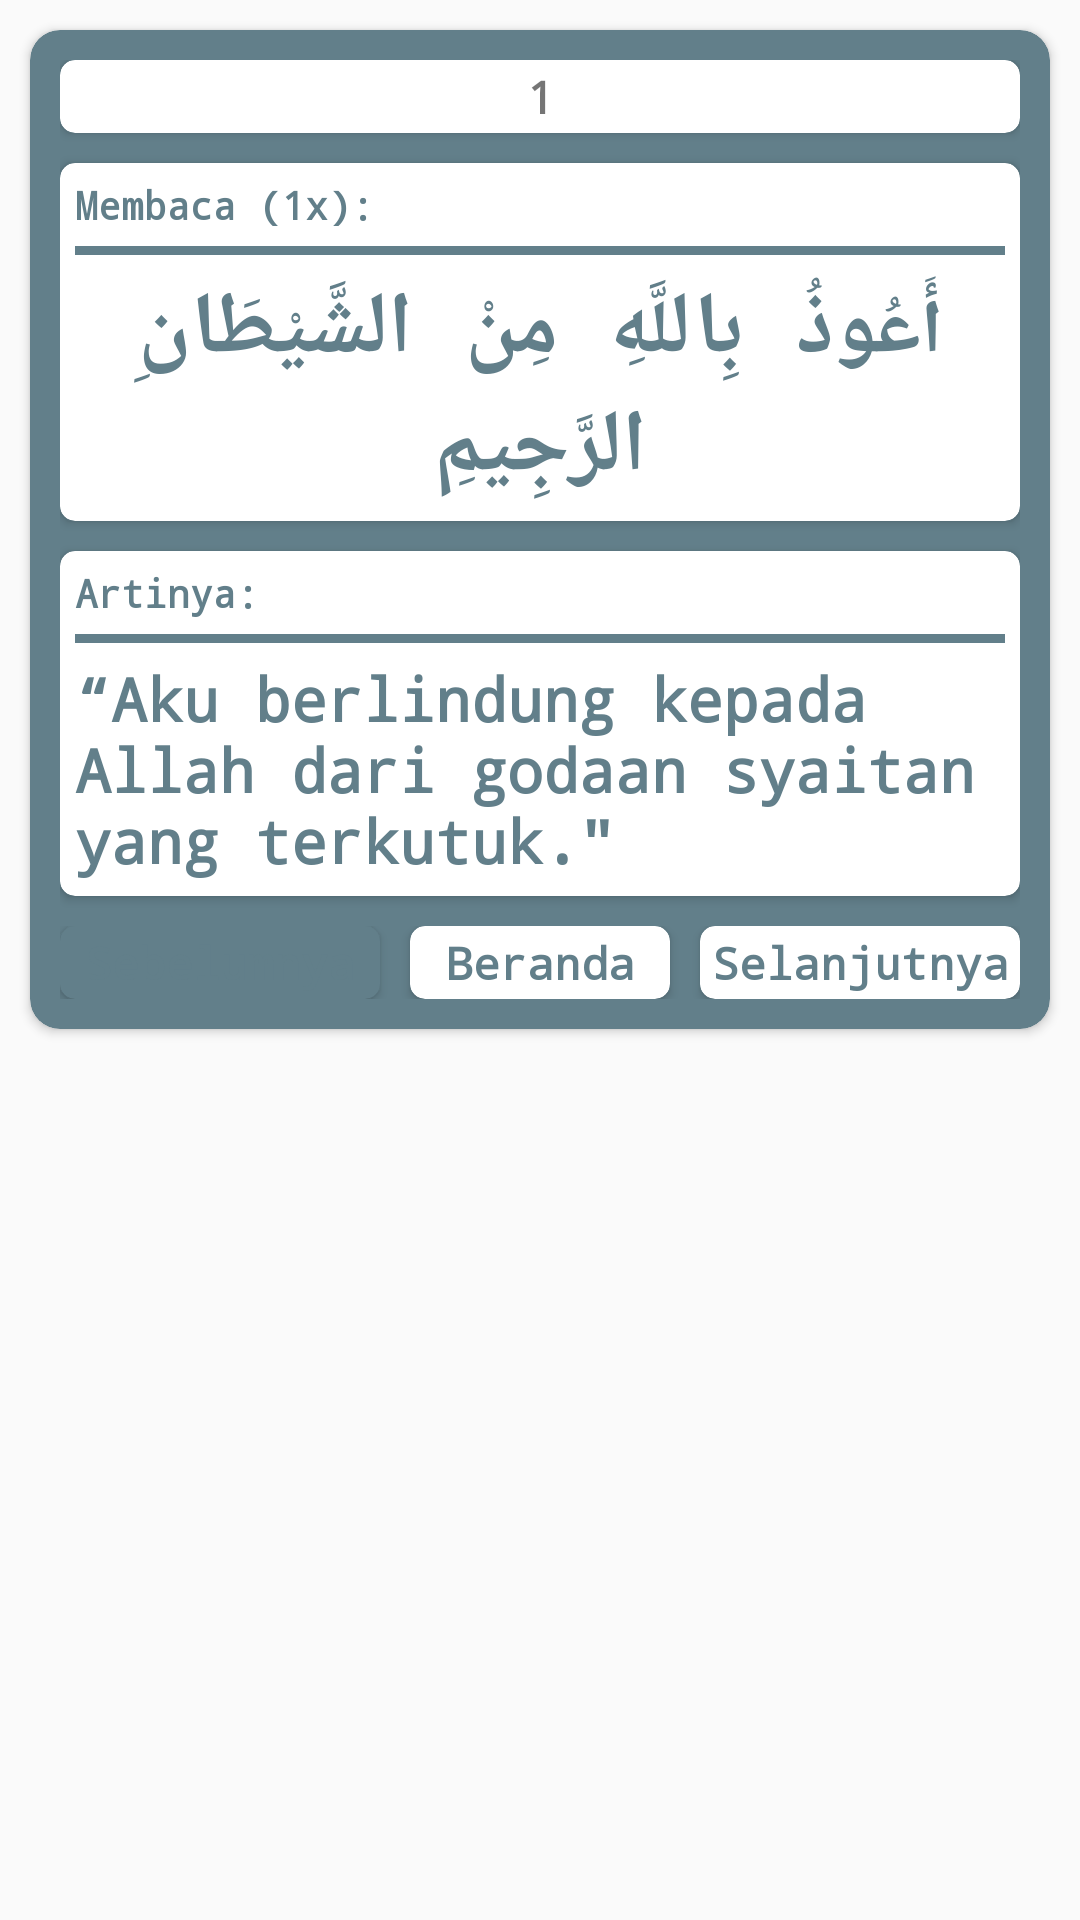

Layout XML and referenced resources for this Android screen:
<!-- AndroidManifest.xml: application theme AppTheme -->
<!-- res/layout/activity_pagi1.xml -->
<?xml version="1.0" encoding="utf-8"?>
<ScrollView xmlns:android="http://schemas.android.com/apk/res/android"
    xmlns:app="http://schemas.android.com/apk/res-auto"
    xmlns:tools="http://schemas.android.com/tools"
    android:layout_width="match_parent"
    android:layout_height="match_parent"
    tools:context=".Pagi1Activity">

    <LinearLayout
        android:layout_width="match_parent"
        android:layout_height="wrap_content"
        android:orientation="vertical">

        <android.support.v7.widget.CardView
            android:layout_margin="10dp"
            android:layout_width="match_parent"
            android:layout_height="wrap_content"
            app:cardCornerRadius="10dp"
            android:backgroundTint="#FF627F8A">

            <LinearLayout
                android:gravity="center"
                android:padding="10dp"
                android:layout_width="match_parent"
                android:layout_height="wrap_content"
                android:orientation="vertical">

                <android.support.v7.widget.CardView
                    app:cardCornerRadius="5dp"
                    android:layout_width="match_parent"
                    android:layout_height="wrap_content">

                    <TextView
                        android:layout_margin="2dp"
                        android:layout_width="match_parent"
                        android:layout_height="wrap_content"
                        android:textAlignment="center"
                        android:textStyle="bold"
                        android:fontFamily="monospace"
                        android:textSize="15sp"
                        android:text="1"/>

                </android.support.v7.widget.CardView>

                <android.support.v7.widget.CardView
                    android:layout_marginTop="10dp"
                    android:layout_gravity="center"
                    android:layout_width="match_parent"
                    android:layout_height="match_parent"
                    app:cardCornerRadius="5dp">

                    <LinearLayout
                        android:layout_width="match_parent"
                        android:layout_height="wrap_content"
                        android:orientation="vertical">

                        <TextView
                            android:padding="5dp"
                            android:layout_width="match_parent"
                            android:layout_height="wrap_content"
                            android:text="Membaca (1x):"
                            android:textSize="13sp"
                            android:textStyle="bold"
                            android:fontFamily="monospace"
                            android:textColor="#FF627F8A"/>

                        <View
                            android:layout_marginLeft="5dp"
                            android:layout_marginRight="5dp"
                            android:layout_width="match_parent"
                            android:layout_height="3dp"
                            android:background="#FF627F8A"/>

                        <TextView
                            android:padding="5dp"
                            android:layout_gravity="center"
                            android:layout_width="match_parent"
                            android:layout_height="wrap_content"
                            android:text="@string/pagi1petangarab"
                            android:fontFamily="monospace"
                            android:textStyle="bold"
                            android:textColor="#FF627F8A"
                            android:textSize="29sp"
                            android:textAlignment="center"/>

                    </LinearLayout>

                </android.support.v7.widget.CardView>

                <android.support.v7.widget.CardView
                    android:layout_marginTop="10dp"
                    android:layout_marginBottom="10dp"
                    android:layout_width="match_parent"
                    android:layout_height="match_parent"
                    app:cardCornerRadius="5dp">

                    <LinearLayout
                        android:layout_width="match_parent"
                        android:layout_height="match_parent"
                        android:orientation="vertical">

                        <TextView
                            android:padding="5dp"
                            android:layout_width="match_parent"
                            android:layout_height="wrap_content"
                            android:text="Artinya:"
                            android:textSize="13sp"
                            android:textStyle="bold"
                            android:fontFamily="monospace"
                            android:textColor="#FF627F8A"/>

                        <View
                            android:layout_marginLeft="5dp"
                            android:layout_marginRight="5dp"
                            android:layout_width="match_parent"
                            android:layout_height="3dp"
                            android:background="#FF627F8A"/>

                        <TextView
                            android:padding="5dp"
                            android:layout_width="match_parent"
                            android:layout_height="wrap_content"
                            android:text="@string/pagi1petang"
                            android:textSize="20sp"
                            android:textStyle="bold"
                            android:fontFamily="monospace"
                            android:textColor="#FF627F8A"/>

                    </LinearLayout>

                </android.support.v7.widget.CardView>

                <LinearLayout
                    android:layout_width="match_parent"
                    android:layout_height="wrap_content"
                    android:orientation="horizontal">

                    <android.support.v7.widget.CardView
                        android:backgroundTint="#FF627F8A"
                        app:cardCornerRadius="5dp"
                        android:layout_weight="1"
                        android:layout_width="match_parent"
                        android:layout_height="wrap_content">

                        <TextView
                            android:layout_margin="2dp"
                            android:layout_width="match_parent"
                            android:layout_height="wrap_content"
                            android:textAlignment="center"
                            android:textStyle="bold"
                            android:fontFamily="monospace"
                            android:textSize="15sp"
                            android:text="Sebelumnya"
                            android:textColor="#FF627F8A"/>

                    </android.support.v7.widget.CardView>

                    <android.support.v7.widget.CardView
                        android:onClick="goToBeranda"
                        app:cardCornerRadius="5dp"
                        android:layout_weight="1"
                        android:layout_marginLeft="10dp"
                        android:layout_marginRight="10dp"
                        android:layout_width="match_parent"
                        android:layout_height="wrap_content">

                        <TextView
                            android:layout_margin="2dp"
                            android:layout_width="match_parent"
                            android:layout_height="wrap_content"
                            android:textAlignment="center"
                            android:textStyle="bold"
                            android:fontFamily="monospace"
                            android:textSize="15sp"
                            android:textColor="#FF627F8A"
                            android:text="Beranda"/>

                    </android.support.v7.widget.CardView>

                    <android.support.v7.widget.CardView
                        android:onClick="goToPagi2"
                        app:cardCornerRadius="5dp"
                        android:layout_weight="1"
                        android:layout_width="match_parent"
                        android:layout_height="wrap_content">

                        <TextView
                            android:layout_margin="2dp"
                            android:layout_width="match_parent"
                            android:layout_height="wrap_content"
                            android:textAlignment="center"
                            android:textStyle="bold"
                            android:fontFamily="monospace"
                            android:textSize="15sp"
                            android:textColor="#FF627F8A"
                            android:text="Selanjutnya"/>

                    </android.support.v7.widget.CardView>

                </LinearLayout>

            </LinearLayout>

        </android.support.v7.widget.CardView>

    </LinearLayout>

</ScrollView>
<!-- resources referenced by this layout -->
<resources>
  <string name="pagi1petang">“Aku berlindung kepada Allah dari godaan syaitan yang terkutuk.\"</string>
  <string name="pagi1petangarab">أَعُوذُ بِاللَّهِ مِنْ الشَّيْطَانِ الرَّجِيمِ</string>
  <style name="AppTheme" parent="Theme.AppCompat.Light.NoActionBar">
          
          <item name="colorPrimary">@color/colorPrimary</item>
          <item name="colorPrimaryDark">@color/colorPrimaryDark</item>
          <item name="colorAccent">#445b70</item>
      </style>
  <!-- not gathered from this repository: default colours our renderer supplied (Android Studio template values) -->
  <color name="colorPrimary">#FF6200EE</color>
  <color name="colorPrimaryDark">#FF3700B3</color>
</resources>
